Photos from the image-classification dataset "LumbarSpinalStenosis" in the GitHub repository HitikaGhanani/Lumbar-Spine-Analysis. Its 3 classes are: herniated disc, no stenosis, thecal sac.

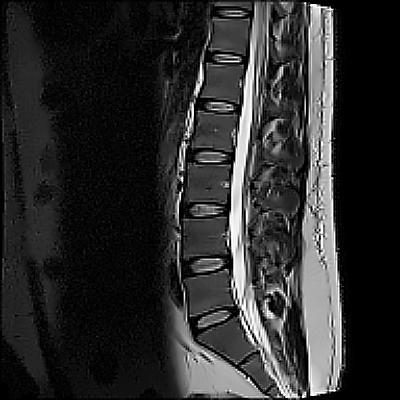
Label: no stenosis

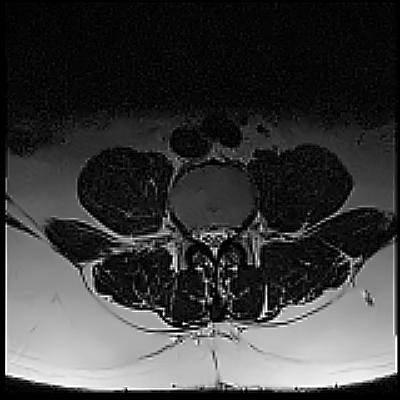
Label: thecal sac

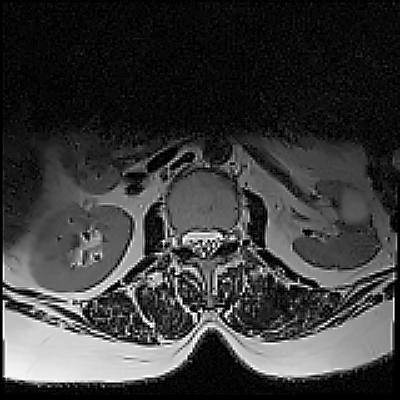
Label: no stenosis

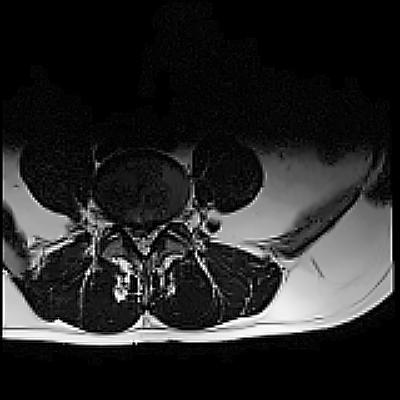
Label: herniated disc

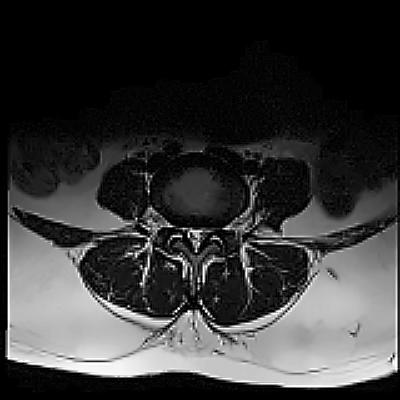
Label: thecal sac

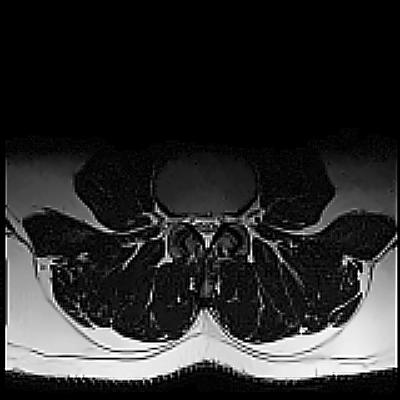
Label: herniated disc
